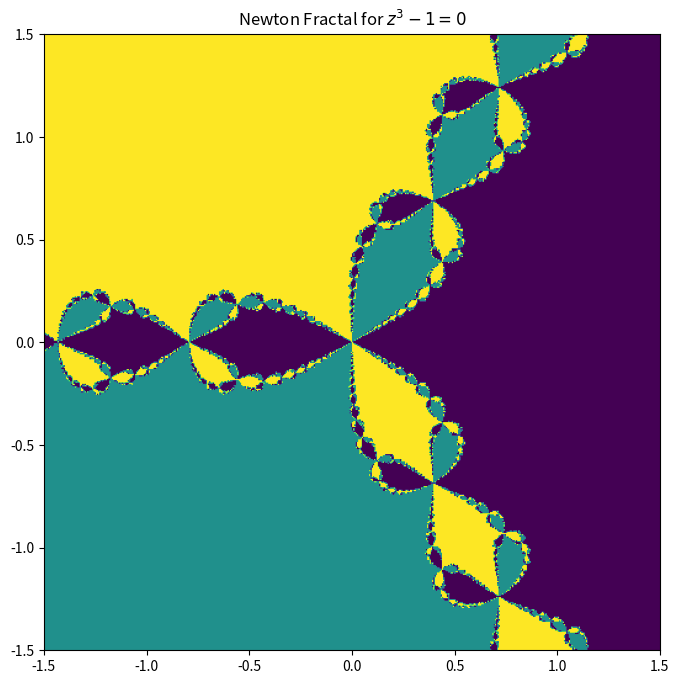

Write the Python code that produced this figure.
import numpy as np
import matplotlib.pyplot as plt

print("Working")

# Parameters for the grid and fractal
grid_size = 500  # Resolution of the fractal image
x_range = np.linspace(-1.5, 1.5, grid_size)  # x-axis range
y_range = np.linspace(-1.5, 1.5, grid_size)  # y-axis range

# Initialize the complex plane grid
Re, Im = np.meshgrid(x_range, y_range)
z = Re + 1j * Im
#z = complex(Re, Im)


# Define the roots of the equation z^3 - 1 = 0
roots = np.array([1, -0.5 + np.sqrt(3)/2 * 1j, -0.5 - np.sqrt(3)/2 * 1j])

# Tolerance and maximum iterations
tolerance = 1e-6
max_iterations = 50

# Initialize an array to store the fractal result
fractal_image = np.zeros(z.shape, dtype=int)

# Newton's method iteration
for k in range(max_iterations):
    # Update z using Newton's method for z^3 - 1 = 0
    z = z - (z**3 - 1) / (3 * z**2)
    
    # Check convergence to each root and assign colors
    for i, root in enumerate(roots):
        converged = np.abs(z - root) < tolerance
        fractal_image[converged] = i + 1  # Assign different color index for each root

# Plot the fractal
plt.figure(figsize=(8, 8))
plt.imshow(fractal_image, extent=(-1.5, 1.5, -1.5, 1.5), cmap="viridis")
#plt.colorbar(ticks=[1, 2, 3], label="Root Convergence")
plt.title("Newton Fractal for $z^3 - 1 = 0$")
# Save the plot as an image
plt.savefig("newton_fractal.png")
# Show the plot if the environment supports it. Git does not. 
#plt.show()

print("Done")
